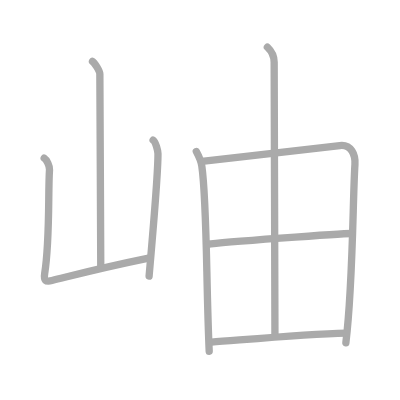
t = 0.00 s
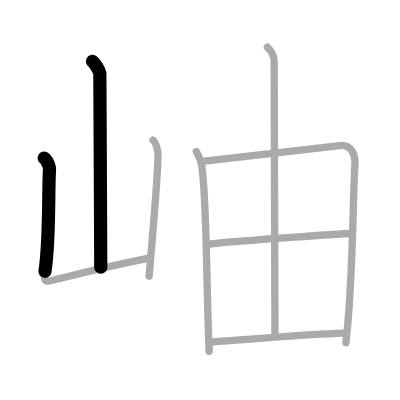
t = 1.50 s
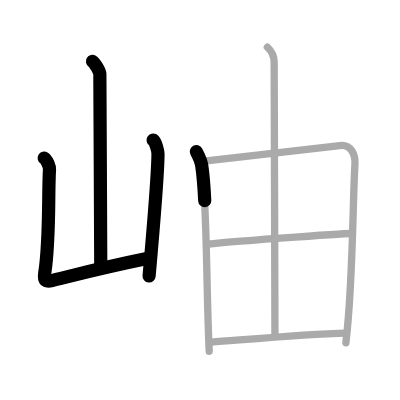
t = 3.25 s
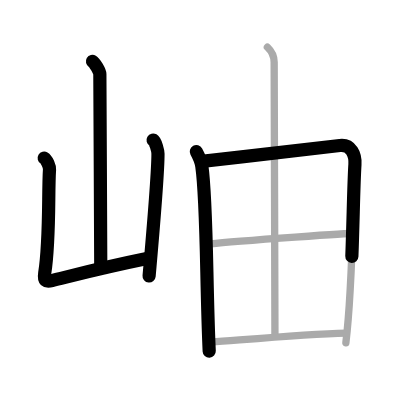
t = 4.75 s
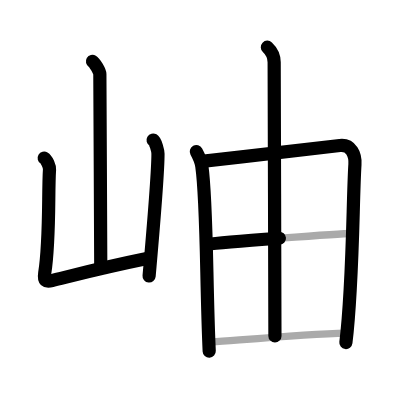
t = 6.50 s
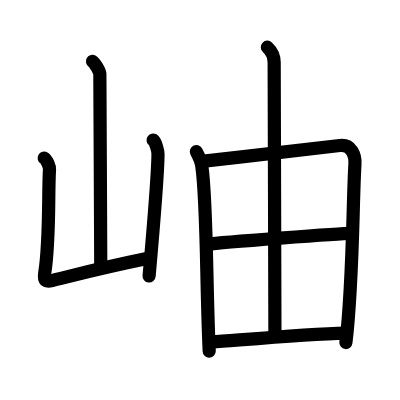
t = 8.00 s

The animated SVG that drew these frames (rendered in a browser with its animation timeline set to each time). Animation: 8 SMIL elements (animate=8); one cycle of 8.00 s.

<?xml version="1.0" standalone="no"?>
<!DOCTYPE svg PUBLIC "-//W3C//DTD SVG 1.1//EN"   "http://www.w3.org/Graphics/SVG/1.1/DTD/svg11.dtd">
<svg width="400px" height="400px"  version="1.1" xmlns="http://www.w3.org/2000/svg">
  <defs>
    <marker id="Triangle" viewBox="0 0 10 10" refX="0" refY="5" markerUnits="strokeWidth" markerWidth="3" style="stroke-opacity:0%;fill:#aaaaaa;" markerHeight="2" orient="auto">
      <path d="M 0 0 L 10 5 L 0 10 z" />
    </marker>
    
    <marker id="Arrow" viewBox="0 0 10 10" refX="5" refY="5" markerUnits="strokeWidth" markerWidth="1.8" style="stroke-opacity:0%;fill:#770000;" markerHeight="2" orient="auto">
      <path d="M 0 4 L 6 4 L 4 1 L 10 5 L 4 9 L 6 6 L 0 6 z" />
        <circle cx="5" cy="5" r="5" />
      </marker>
    
    <marker id="TriangleRed" viewBox="0 0 10 10" refX="0" refY="5" markerUnits="strokeWidth" markerWidth="3" style="stroke-opacity:0%;fill:#CC0000;" markerHeight="2" orient="auto">
      <path d="M 0 0 L 10 5 L 0 10 z" />
    </marker>
    
    <marker id="ArrowRed" viewBox="0 0 10 10" refX="5" refY="5" markerUnits="strokeWidth" markerWidth="1.8" style="stroke-opacity:0%;fill:#CC0000;" markerHeight="2" orient="auto">
      <path d="M 0 4 L 6 4 L 4 1 L 10 5 L 4 9 L 6 6 L 0 6 z" />
        <circle cx="5" cy="5" r="5" />
      </marker>
    
  </defs>
  
  <path style="fill:#ffffff; fill-opacity:100%; fill-rule:evenodd; stroke-width:0;" d="M 0 0 L 400px 0 L 400px 400px L 0 400px L 0 0" />

  <g transform="scale(3.6697247706422 3.6697247706422)">
<path style="fill:none; fill-opacity:0%; fill-rule:evenodd; stroke:#aaaaaa; stroke-opacity:100%; stroke-width: 1.5pt; stroke-linejoin:round; stroke-linecap:round;" d="M25.2 16.75c0.61 0.36 2.01 2.69 2.01 3.42c0 7.55 0.25 42.97 0.25 52.65"></path>
<path style="fill:none; fill-opacity:0%; fill-rule:evenodd; stroke:#aaaaaa; stroke-opacity:100%; stroke-width: 1.5pt; stroke-linejoin:round; stroke-linecap:round;" d="M12.04 43.1c0.73 0.43 1.51 2.26 1.45 3.13c-0.41 6 0.14 19.22-1.31 28.25c-0.31 1.96 0.21 2.41 1.98 1.97c10.07-2.51 14.1-3.6 26.33-6.1"></path>
<path style="fill:none; fill-opacity:0%; fill-rule:evenodd; stroke:#aaaaaa; stroke-opacity:100%; stroke-width: 1.5pt; stroke-linejoin:round; stroke-linecap:round;" d="M41.72 38.16c0.67 0.4 1.33 2.96 1.33 3.76c0 6.21-1.55 23.32-2.42 33.31"></path>
<path style="fill:none; fill-opacity:0%; fill-rule:evenodd; stroke:#aaaaaa; stroke-opacity:100%; stroke-width: 1.5pt; stroke-linejoin:round; stroke-linecap:round;" d="M53.5 41.31c0.75 1.38 1.33 2.8 1.5 4c1.43 9.88 1.16 32.2 2.01 50.4"></path>
<path style="fill:none; fill-opacity:0%; fill-rule:evenodd; stroke:#aaaaaa; stroke-opacity:100%; stroke-width: 1.5pt; stroke-linejoin:round; stroke-linecap:round;" d="M55.02 43.98c13.23-1.48 29.08-3.35 37.58-4.32c3.12-0.36 4.29 2.51 4.12 5.15c-0.62 9.7-0.5 32.61-2.47 48.6"></path>
<path style="fill:none; fill-opacity:0%; fill-rule:evenodd; stroke:#aaaaaa; stroke-opacity:100%; stroke-width: 1.5pt; stroke-linejoin:round; stroke-linecap:round;" d="M72.86 12.86c1.16 1.09 1.85 2.66 1.85 4.1c0.04 14.16 0.21 70.88 0.21 74.58"></path>
<path style="fill:none; fill-opacity:0%; fill-rule:evenodd; stroke:#aaaaaa; stroke-opacity:100%; stroke-width: 1.5pt; stroke-linejoin:round; stroke-linecap:round;" d="M56.54 66.56c3.71-0.48 36.15-2.94 39.22-2.94"></path>
<path style="fill:none; fill-opacity:0%; fill-rule:evenodd; stroke:#aaaaaa; stroke-opacity:100%; stroke-width: 1.5pt; stroke-linejoin:round; stroke-linecap:round;" d="M57.61 93.24c9.39-0.7 25.43-2.21 36.75-2.47"></path>

<path style="fill:none; fill-opacity:0%; fill-rule:evenodd; stroke:#000000; stroke-opacity:100%; stroke-width: 2.7pt; stroke-linejoin:round; stroke-linecap:round;" d="M25.2 16.75c0.61 0.36 2.01 2.69 2.01 3.42c0 7.55 0.25 42.97 0.25 52.65" pathLength="100" stroke-dashoffset="100" stroke-dasharray="100 105"><animate id="dashAnim1" attributeName="stroke-dashoffset" from="100" to="0" dur="1s" calcMode="linear" fill="freeze"/></path>
<path style="fill:none; fill-opacity:0%; fill-rule:evenodd; stroke:#000000; stroke-opacity:100%; stroke-width: 2.7pt; stroke-linejoin:round; stroke-linecap:round;" d="M12.04 43.1c0.73 0.43 1.51 2.26 1.45 3.13c-0.41 6 0.14 19.22-1.31 28.25c-0.31 1.96 0.21 2.41 1.98 1.97c10.07-2.51 14.1-3.6 26.33-6.1" pathLength="100" stroke-dashoffset="100" stroke-dasharray="100 105"><animate id="dashAnim2" attributeName="stroke-dashoffset" from="100" to="0" dur="1s" calcMode="linear" begin="dashAnim1.end" fill="freeze"/></path>
<path style="fill:none; fill-opacity:0%; fill-rule:evenodd; stroke:#000000; stroke-opacity:100%; stroke-width: 2.7pt; stroke-linejoin:round; stroke-linecap:round;" d="M41.72 38.16c0.67 0.4 1.33 2.96 1.33 3.76c0 6.21-1.55 23.32-2.42 33.31" pathLength="100" stroke-dashoffset="100" stroke-dasharray="100 105"><animate id="dashAnim3" attributeName="stroke-dashoffset" from="100" to="0" dur="1s" calcMode="linear" begin="dashAnim2.end" fill="freeze"/></path>
<path style="fill:none; fill-opacity:0%; fill-rule:evenodd; stroke:#000000; stroke-opacity:100%; stroke-width: 2.7pt; stroke-linejoin:round; stroke-linecap:round;" d="M53.5 41.31c0.75 1.38 1.33 2.8 1.5 4c1.43 9.88 1.16 32.2 2.01 50.4" pathLength="100" stroke-dashoffset="100" stroke-dasharray="100 105"><animate id="dashAnim4" attributeName="stroke-dashoffset" from="100" to="0" dur="1s" calcMode="linear" begin="dashAnim3.end" fill="freeze"/></path>
<path style="fill:none; fill-opacity:0%; fill-rule:evenodd; stroke:#000000; stroke-opacity:100%; stroke-width: 2.7pt; stroke-linejoin:round; stroke-linecap:round;" d="M55.02 43.98c13.23-1.48 29.08-3.35 37.58-4.32c3.12-0.36 4.29 2.51 4.12 5.15c-0.62 9.7-0.5 32.61-2.47 48.6" pathLength="100" stroke-dashoffset="100" stroke-dasharray="100 105"><animate id="dashAnim5" attributeName="stroke-dashoffset" from="100" to="0" dur="1s" calcMode="linear" begin="dashAnim4.end" fill="freeze"/></path>
<path style="fill:none; fill-opacity:0%; fill-rule:evenodd; stroke:#000000; stroke-opacity:100%; stroke-width: 2.7pt; stroke-linejoin:round; stroke-linecap:round;" d="M72.86 12.86c1.16 1.09 1.85 2.66 1.85 4.1c0.04 14.16 0.21 70.88 0.21 74.58" pathLength="100" stroke-dashoffset="100" stroke-dasharray="100 105"><animate id="dashAnim6" attributeName="stroke-dashoffset" from="100" to="0" dur="1s" calcMode="linear" begin="dashAnim5.end" fill="freeze"/></path>
<path style="fill:none; fill-opacity:0%; fill-rule:evenodd; stroke:#000000; stroke-opacity:100%; stroke-width: 2.7pt; stroke-linejoin:round; stroke-linecap:round;" d="M56.54 66.56c3.71-0.48 36.15-2.94 39.22-2.94" pathLength="100" stroke-dashoffset="100" stroke-dasharray="100 105"><animate id="dashAnim7" attributeName="stroke-dashoffset" from="100" to="0" dur="1s" calcMode="linear" begin="dashAnim6.end" fill="freeze"/></path>
<path style="fill:none; fill-opacity:0%; fill-rule:evenodd; stroke:#000000; stroke-opacity:100%; stroke-width: 2.7pt; stroke-linejoin:round; stroke-linecap:round;" d="M57.61 93.24c9.39-0.7 25.43-2.21 36.75-2.47" pathLength="100" stroke-dashoffset="100" stroke-dasharray="100 105"><animate id="dashAnim8" attributeName="stroke-dashoffset" from="100" to="0" dur="1s" calcMode="linear" begin="dashAnim7.end" fill="freeze"/></path>

</g>

</svg>  
          
